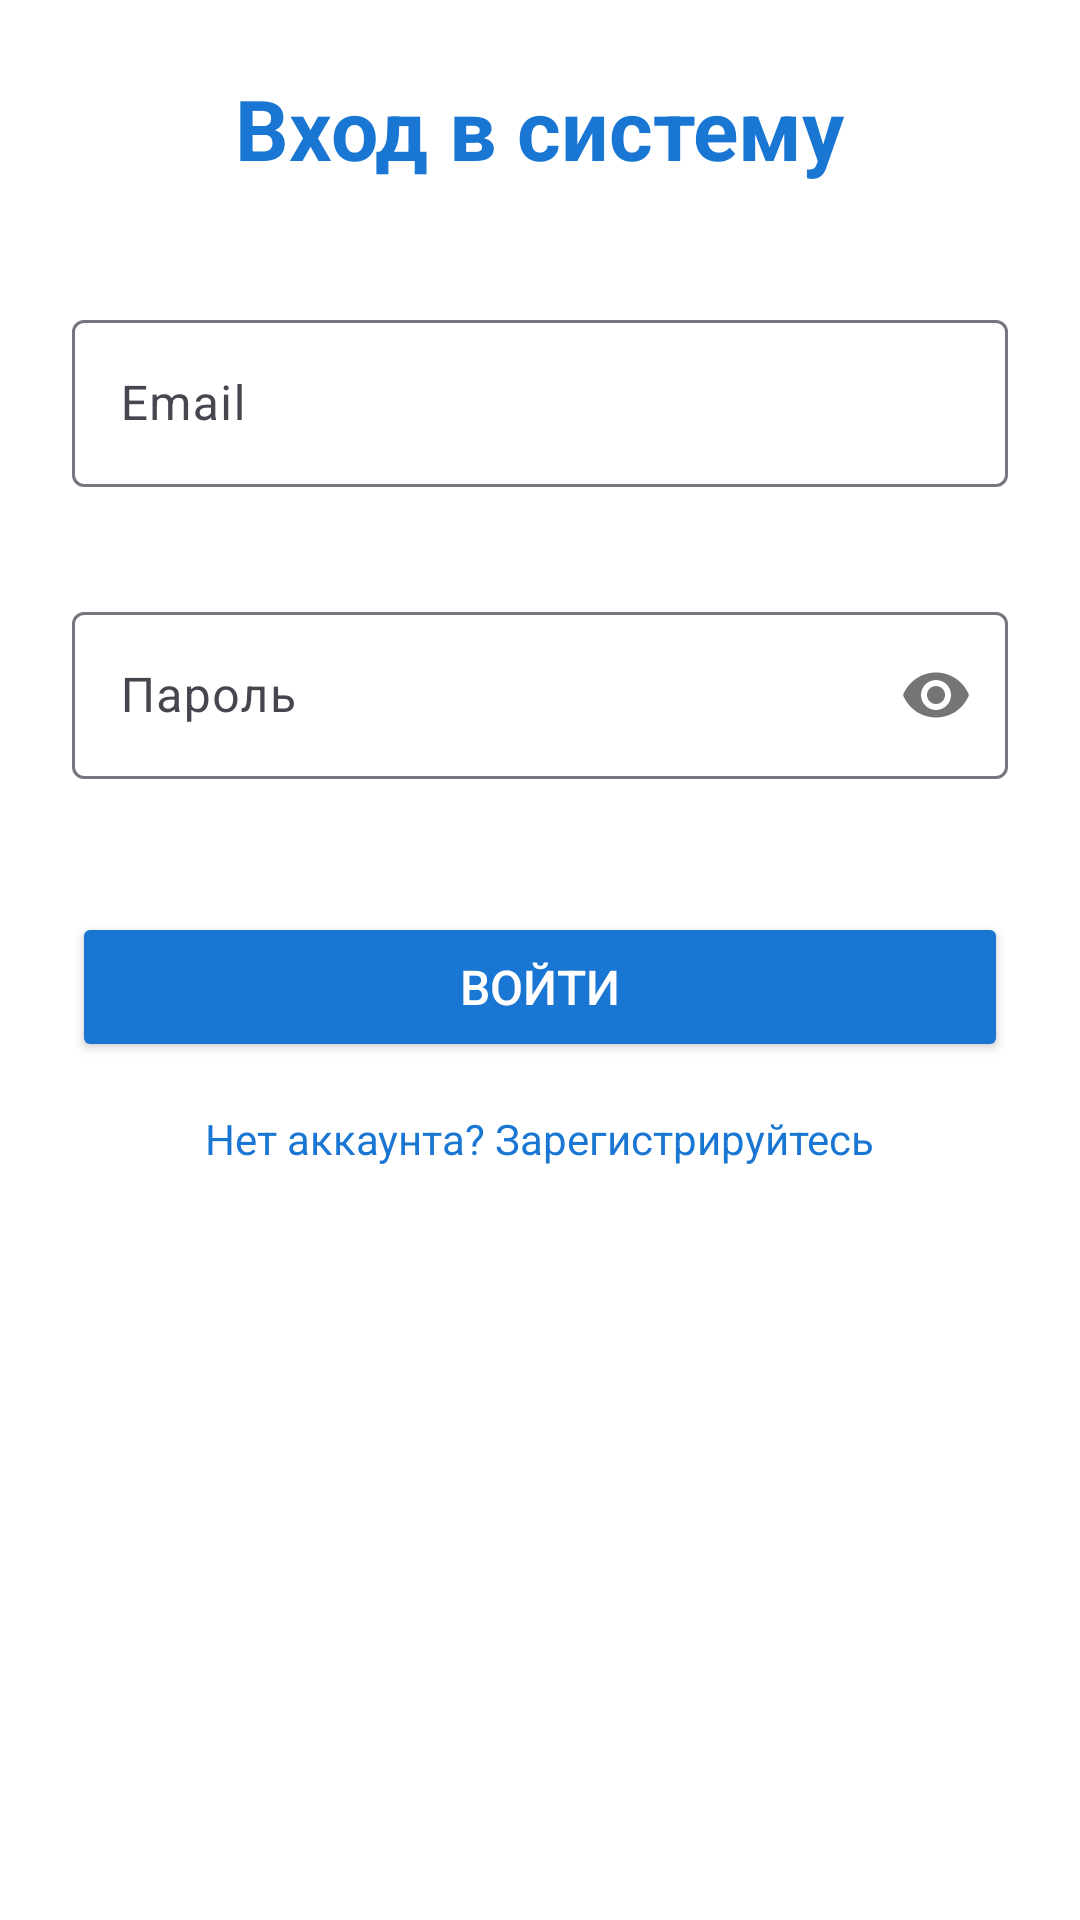

Produce the Android XML layout that renders to this screen, including the resource entries it uses.
<!-- AndroidManifest.xml: application theme Theme.Labs -->
<!-- res/layout/activity_login.xml -->
<?xml version="1.0" encoding="utf-8"?>
<ScrollView xmlns:android="http://schemas.android.com/apk/res/android"
    xmlns:app="http://schemas.android.com/apk/res-auto"
    android:layout_width="match_parent"
    android:layout_height="match_parent"
    android:padding="24dp"
    android:background="#ffffff">

    <LinearLayout
        android:layout_width="match_parent"
        android:layout_height="wrap_content"
        android:orientation="vertical"
        android:gravity="center">

        <TextView
            android:layout_width="wrap_content"
            android:layout_height="wrap_content"
            android:text="Вход в систему"
            android:textSize="28sp"
            android:textStyle="bold"
            android:textColor="#1976D2"
            android:layout_marginBottom="40dp" />

        <com.google.android.material.textfield.TextInputLayout
            android:id="@+id/emailInputLayout"
            android:layout_width="match_parent"
            android:layout_height="wrap_content"
            android:layout_marginBottom="16dp"
            app:errorEnabled="true">

            <com.google.android.material.textfield.TextInputEditText
                android:id="@+id/emailEditText"
                android:layout_width="match_parent"
                android:layout_height="wrap_content"
                android:hint="Email"
                android:inputType="textEmailAddress"
                android:maxLines="1" />

        </com.google.android.material.textfield.TextInputLayout>

        <com.google.android.material.textfield.TextInputLayout
            android:id="@+id/passwordInputLayout"
            android:layout_width="match_parent"
            android:layout_height="wrap_content"
            android:layout_marginBottom="24dp"
            app:errorEnabled="true"
            app:passwordToggleEnabled="true">

            <com.google.android.material.textfield.TextInputEditText
                android:id="@+id/passwordEditText"
                android:layout_width="match_parent"
                android:layout_height="wrap_content"
                android:hint="Пароль"
                android:inputType="textPassword"
                android:maxLines="1" />

        </com.google.android.material.textfield.TextInputLayout>

        <Button
            android:id="@+id/loginButton"
            android:layout_width="match_parent"
            android:layout_height="50dp"
            android:text="Войти"
            android:textSize="16sp"
            android:backgroundTint="#1976D2"
            android:textColor="@android:color/white"
            android:layout_marginBottom="16dp" />

        <TextView
            android:id="@+id/registerLink"
            android:layout_width="wrap_content"
            android:layout_height="wrap_content"
            android:text="Нет аккаунта? Зарегистрируйтесь"
            android:textSize="14sp"
            android:textColor="#1976D2"
            android:clickable="true"
            android:focusable="true" />

    </LinearLayout>

</ScrollView>
<!-- resources referenced by this layout -->
<resources>
  <style name="Theme.Labs" parent="Base.Theme.Labs" />
  <style name="Base.Theme.Labs" parent="Theme.Material3.DayNight">
          <item name="colorPrimary">@color/purple_500</item>
          <item name="colorPrimaryVariant">@color/purple_700</item>
          <item name="colorOnPrimary">@color/white</item>
      </style>
  <color name="purple_500">#FF6200EE</color>
  <color name="purple_700">#FF3700B3</color>
  <color name="white">#FFFFFFFF</color>
</resources>
